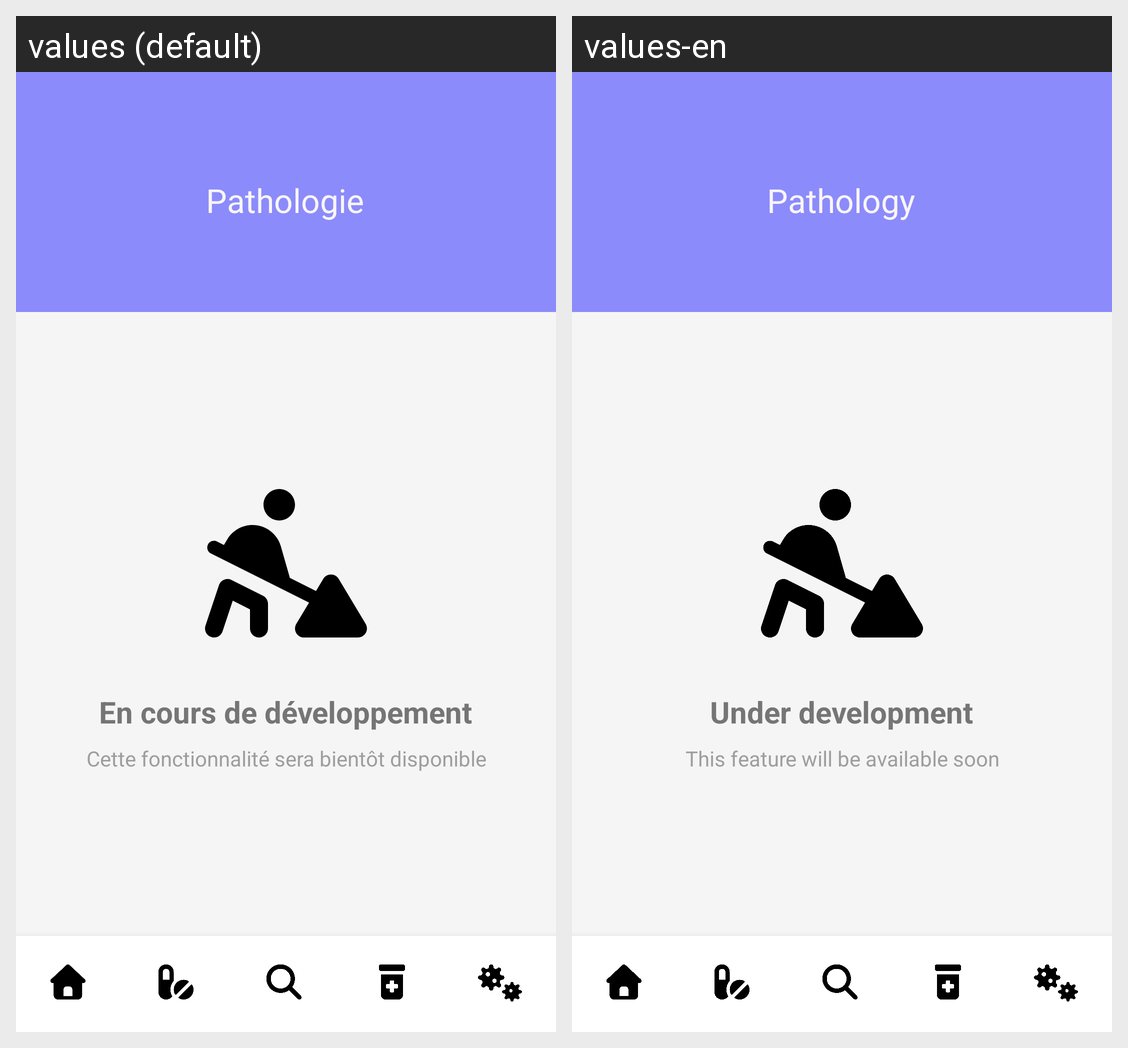

For this localized Android screen grid, give each drawn string resource with its value in every locale shown.
Android screen res/layout/pathologie_activity.xml rendered under 2 locales, left to right: values (default), values-en. Device: Nexus 5 (rendered at 1080×1920; each locale shown at half size, 540×960, under a caption strip naming it); theme Theme.App_Mobile.
Strings drawn on this screen, with the default value and each locale's value (text and hints the layout hard-codes, and strings that could not be matched under every locale, appear in the picture but are not listed):

pathologie
  values: Pathologie
  values-en: Pathology

en_cours_de_developpement
  values: En cours de développement
  values-en: Under development

fonctionnalite_bientot_disponible
  values: Cette fonctionnalité sera bientôt disponible
  values-en: This feature will be available soon
